Run: headless pygame with SDL's dummy video driver; simulated clock (each Clock.tick advances the game by its frame time, no real sleeping); random seed 0; keys injected as events and as key.get_pressed() state; no mouse input.
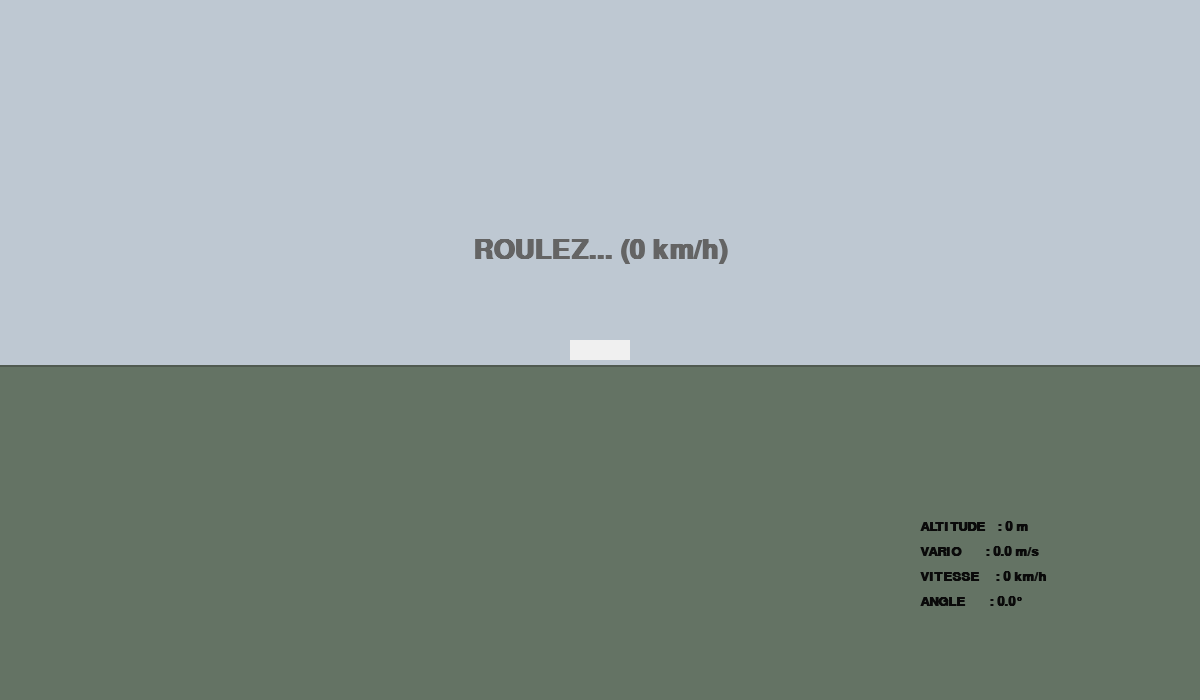
Frame 1 of 4 · flips 1–60 · no input
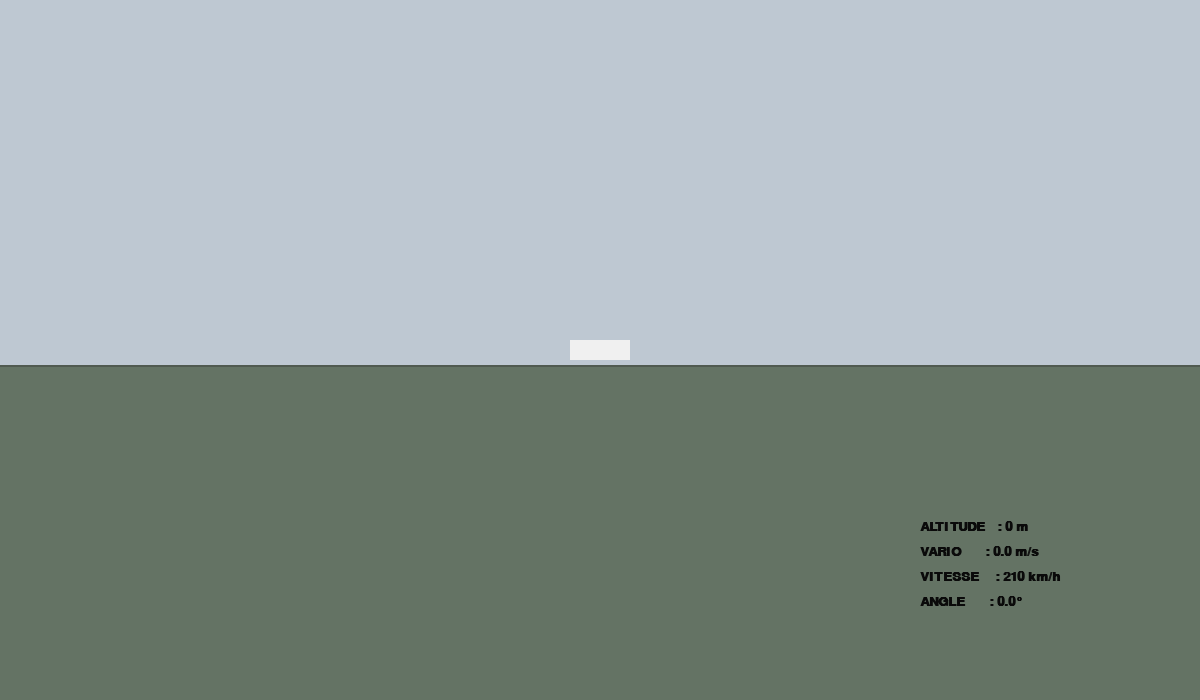
Frame 2 of 4 · flips 61–180 · tapped SPACE, RETURN · held RIGHT (→), D
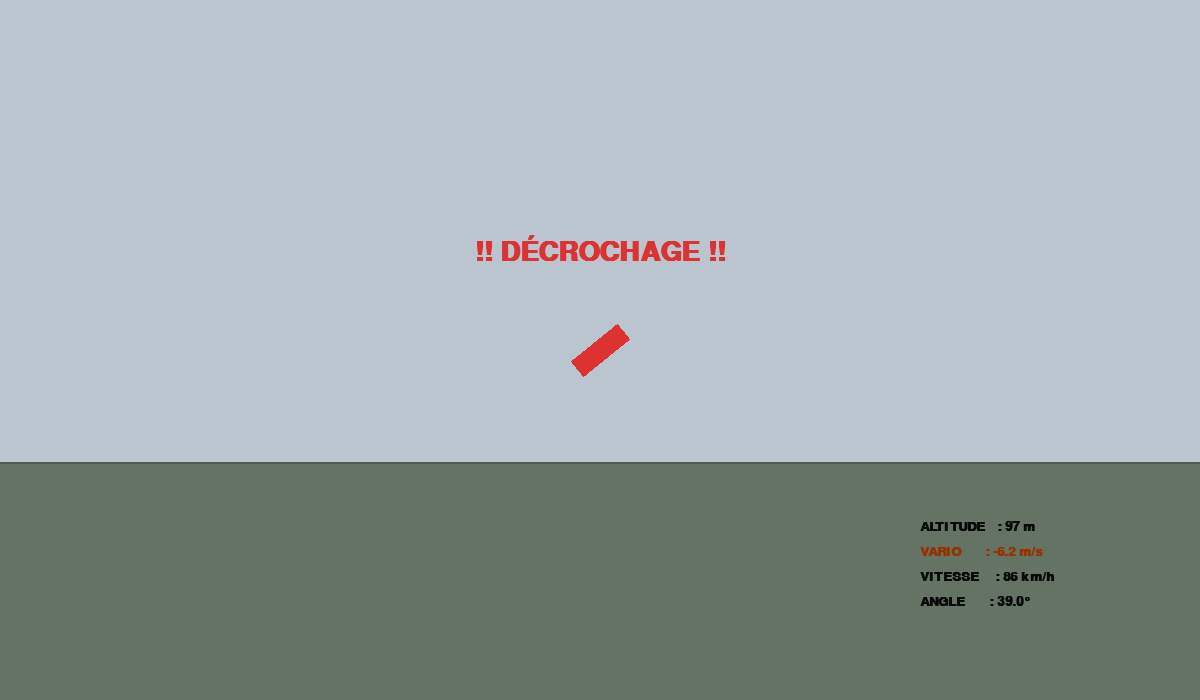
Frame 3 of 4 · flips 181–300 · held DOWN (↓), S
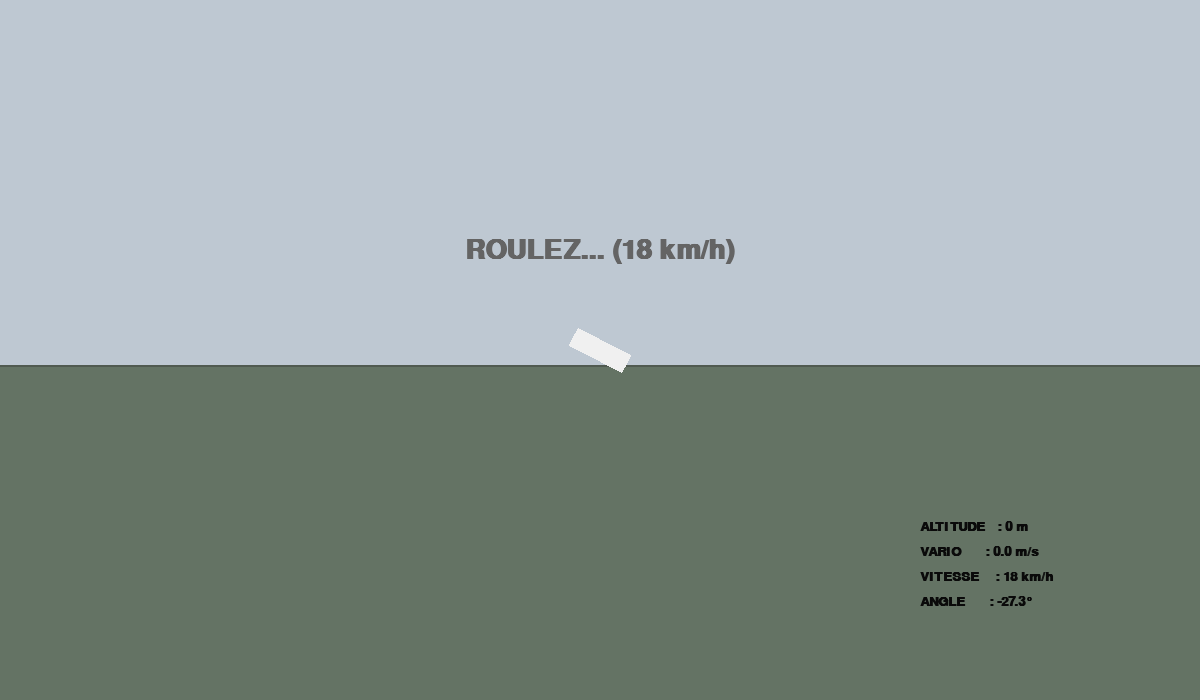
Frame 4 of 4 · flips 301–420 · held LEFT (←), A, UP (↑), W

The pygame program that drew these frames:

import pygame
import math

pygame.init()

# --- FENETRE ---
L, H = 1200, 700
fenetre = pygame.display.set_mode((L, H))
pygame.display.set_caption("Simulateur - Accélération Corrigée")

# --- COULEURS ---
COULEUR_CIEL_SOL = (190, 200, 210) 
COULEUR_CIEL_ESPACE = (20, 30, 40) 
COULEUR_SOL = (100, 115, 100)      
COULEUR_TEXTE = (10, 10, 10)       
COULEUR_AVION = (240, 240, 240)    
COULEUR_ALERTE = (220, 50, 50)     
COULEUR_INFO = (0, 80, 180)       

police = pygame.font.SysFont("consolas", 20, bold=True)
police_grosse = pygame.font.SysFont("consolas", 40, bold=True)

# --- AVION ---
avion_surf = pygame.Surface((60, 20), pygame.SRCALPHA)
avion_surf.fill(COULEUR_AVION)
pygame.draw.rect(avion_surf, (50, 50, 50), (40, 5, 20, 10)) 

# --- VARIABLES ---
world_y = 0      
world_x = 0
vx, vy = 0, 0
angle = 0        
en_decrochage = False 
altitude = 0 
vitesse_kph = 0

# --- DONNÉES DE PERFORMANCE ---
V_DECOLLAGE = 79
V_DECROCHAGE = 89
V_VNE = 302

# --- RÉGLAGES PHYSIQUES (CORRIGÉS) ---
GRAVITE = 0.15           
PUISSANCE_MOTEUR = 0.25  # Assez puissant pour décoller
FRICTION_ROUES = 0.995   # Ça roule bien au sol (plus de frein à main)
FRICTION_AIR = 0.99      # Freine l'avion en l'air pour ne pas dépasser 300 km/h
FRICTION_VERTICALE = 0.92 
VITESSE_ROTATION = 0.5   

COEFF_PORTANCE = 0.0035   

horloge = pygame.time.Clock()

def obtenir_couleur_ciel(alt):
    plafond = 6000
    ratio = min(max(alt, 0), plafond) / plafond
    r = int(COULEUR_CIEL_SOL[0] * (1 - ratio) + COULEUR_CIEL_ESPACE[0] * ratio)
    g = int(COULEUR_CIEL_SOL[1] * (1 - ratio) + COULEUR_CIEL_ESPACE[1] * ratio)
    b = int(COULEUR_CIEL_SOL[2] * (1 - ratio) + COULEUR_CIEL_ESPACE[2] * ratio)
    return (r, g, b)

while True:
    for event in pygame.event.get():
        if event.type == pygame.QUIT:
            pygame.quit()
            exit()

    touches = pygame.key.get_pressed()

    # --- 1. COMMANDES INVERSÉES ---
    if touches[pygame.K_UP]:    
        angle -= VITESSE_ROTATION 
    if touches[pygame.K_DOWN]:  
        angle += VITESSE_ROTATION 
    
    # MOTEUR
    if touches[pygame.K_RIGHT]:
        rad = math.radians(angle)
        # Légère perte de puissance en forte montée
        facteur_pente = 1.0
        if angle > 10: facteur_pente = 0.9
        
        vx += math.cos(rad) * PUISSANCE_MOTEUR * facteur_pente
        vy -= math.sin(rad) * PUISSANCE_MOTEUR * facteur_pente

    # --- 2. CALCULS ---
    altitude = -world_y 
    vitesse_totale = math.sqrt(vx**2 + vy**2)
    vitesse_kph = int(vitesse_totale * 15)
    
    # --- 3. DÉCROCHAGE ---
    if (abs(angle) > 25) or (vitesse_kph < V_DECROCHAGE and altitude > 5):
        en_decrochage = True
    elif abs(angle) < 10 and vitesse_kph > V_DECROCHAGE + 10:
        en_decrochage = False 

    # --- 4. PHYSIQUE ---
    vy += GRAVITE

    portance_actuelle = 0
    if not en_decrochage:
        # En l'air (ou vitesse suffisante pour porter)
        if vitesse_kph > (V_DECOLLAGE - 5): 
            if angle > 0:
                portance_actuelle = abs(vx) * (angle * COEFF_PORTANCE)
            
            vx *= FRICTION_AIR # Friction de l'air
            vy *= FRICTION_VERTICALE
        else:
            # AU SOL (ROULAGE)
            # C'était ici le problème : on utilise une friction douce maintenant
            vx *= FRICTION_ROUES 
    else:
        # Chute
        vx *= 0.99
        vy *= 0.98
        if angle > 0: angle -= 0.3

    vy -= portance_actuelle
    world_x += vx
    world_y += vy
    
    # --- 5. SOL ---
    altitude = -world_y
    if altitude <= 0:
        altitude = 0
        world_y = 0
        en_decrochage = False 
        if vy > 0: 
            vy = -vy * 0.1 
            # Si on touche le sol, on applique aussi la friction des roues
            vx *= FRICTION_ROUES 

    # --- 6. DESSIN ---
    fenetre.fill(obtenir_couleur_ciel(altitude))

    # Sol
    pos_sol_y = (H // 2) + altitude
    pygame.draw.rect(fenetre, COULEUR_SOL, (-100, pos_sol_y + 15, L+200, H))
    pygame.draw.line(fenetre, (80, 90, 80), (0, pos_sol_y + 15), (L, pos_sol_y + 15), 2)

    # Avion 
    couleur_navion = COULEUR_ALERTE if en_decrochage else COULEUR_AVION
    if vitesse_kph > V_VNE: couleur_navion = (255, 100, 0)

    avion_dessin = avion_surf.copy()
    avion_dessin.fill(couleur_navion)
    avion_rot = pygame.transform.rotate(avion_dessin, angle)
    rect_center = avion_rot.get_rect(center=(L//2, H//2))
    fenetre.blit(avion_rot, rect_center)

    # --- HUD ---
    vario = -vy * 1.5 
    
    infos = [
        f"ALTITUDE   : {int(altitude)} m",
        f"VARIO      : {vario:.1f} m/s", 
        f"VITESSE    : {vitesse_kph} km/h",
        f"ANGLE      : {angle:.1f}°"
    ]

    x_base = L - 280
    y_base = H - 180
    
    for i, ligne in enumerate(infos):
        c_txt = COULEUR_TEXTE
        if "VARIO" in ligne and abs(vario) > 0.5: c_txt = (0, 100, 0) if vario > 0 else (150, 50, 0)
        fenetre.blit(police.render(ligne, True, c_txt), (x_base, y_base + i*25))

    # --- AIDES ---
    msg = ""
    c_msg = COULEUR_INFO
    
    if en_decrochage:
        msg = "!! DÉCROCHAGE !!"
        c_msg = COULEUR_ALERTE
   
    elif altitude < 5:
        if vitesse_kph < 70:
            msg = f"ROULEZ... ({vitesse_kph} km/h)"
            c_msg = (100, 100, 100)
        elif vitesse_kph < V_DECOLLAGE + 5:
            msg = "ROTATION (TIREZ DOUCEMENT)"
            c_msg = (200, 150, 0)

    if msg:
        txt_msg = police_grosse.render(msg, True, c_msg)
        rect_msg = txt_msg.get_rect(center=(L//2, H//2 - 100))
        fenetre.blit(txt_msg, rect_msg)

    pygame.display.flip()
    horloge.tick(60)
